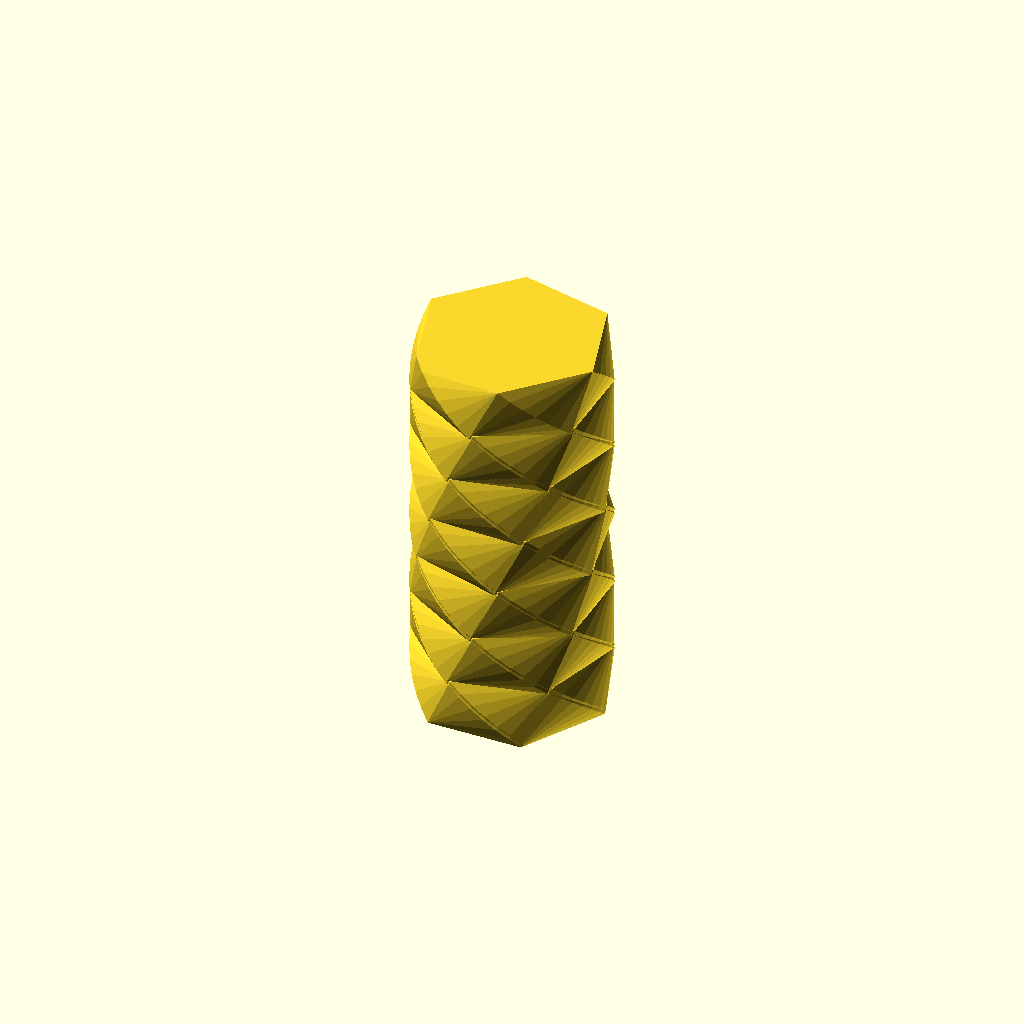
Cell 1: rendered with the file's own defaults.
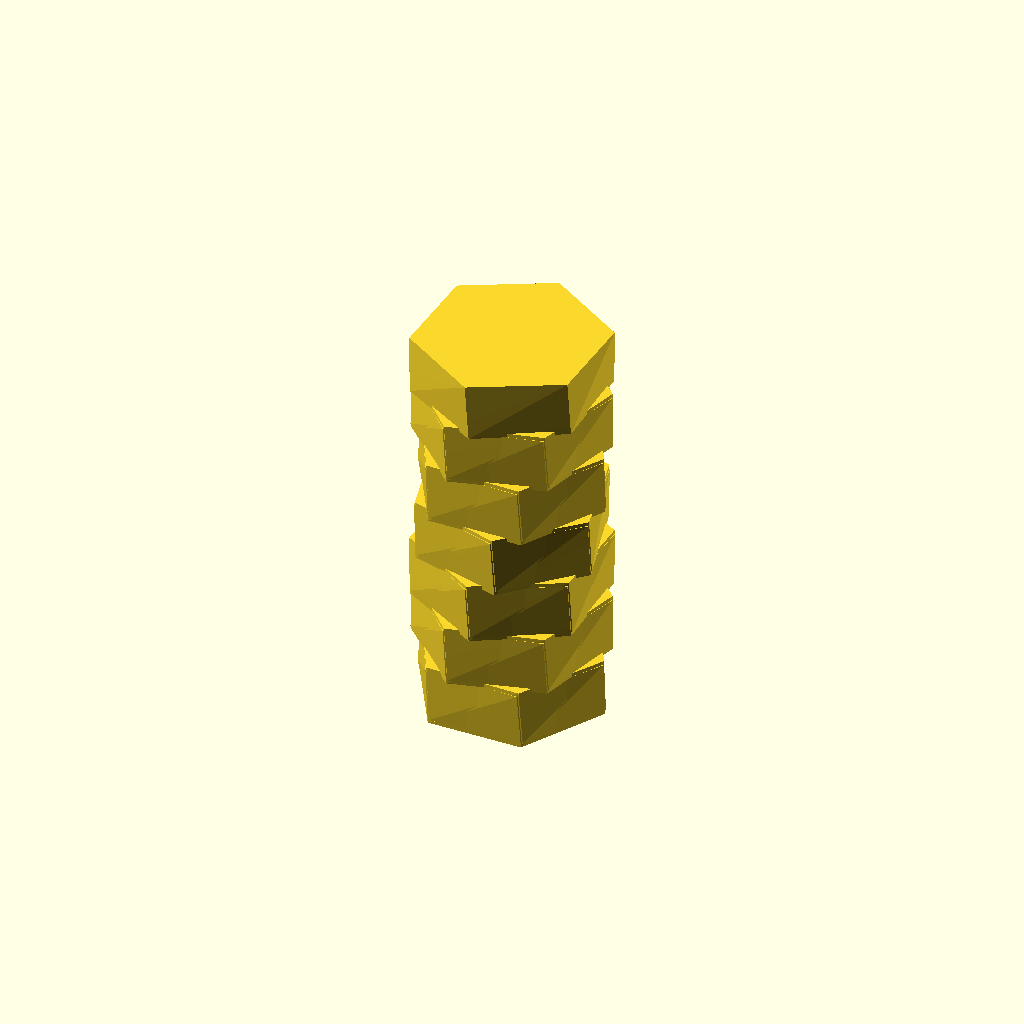
Cell 2 — Random_Na set to 1, the other parameters unchanged.
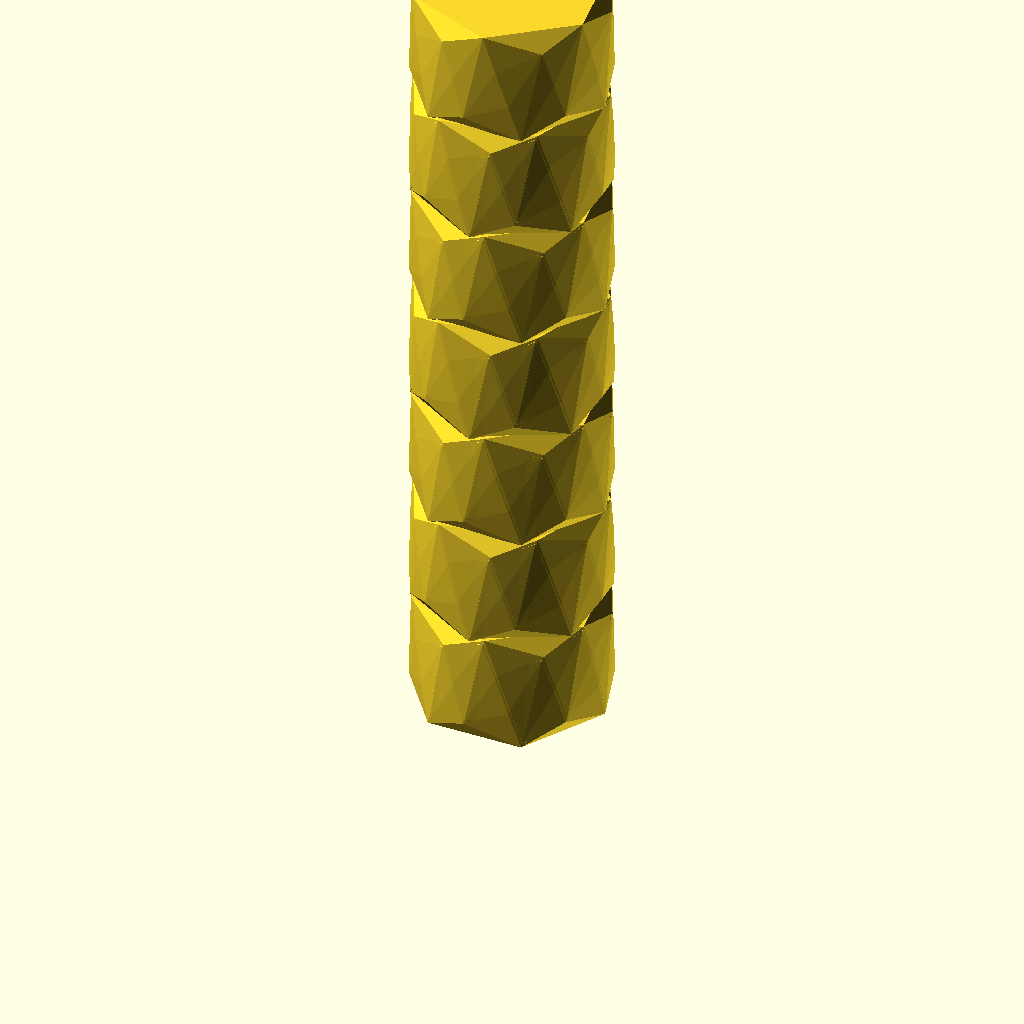
Cell 3: vase_height = 180 (everything else at default).
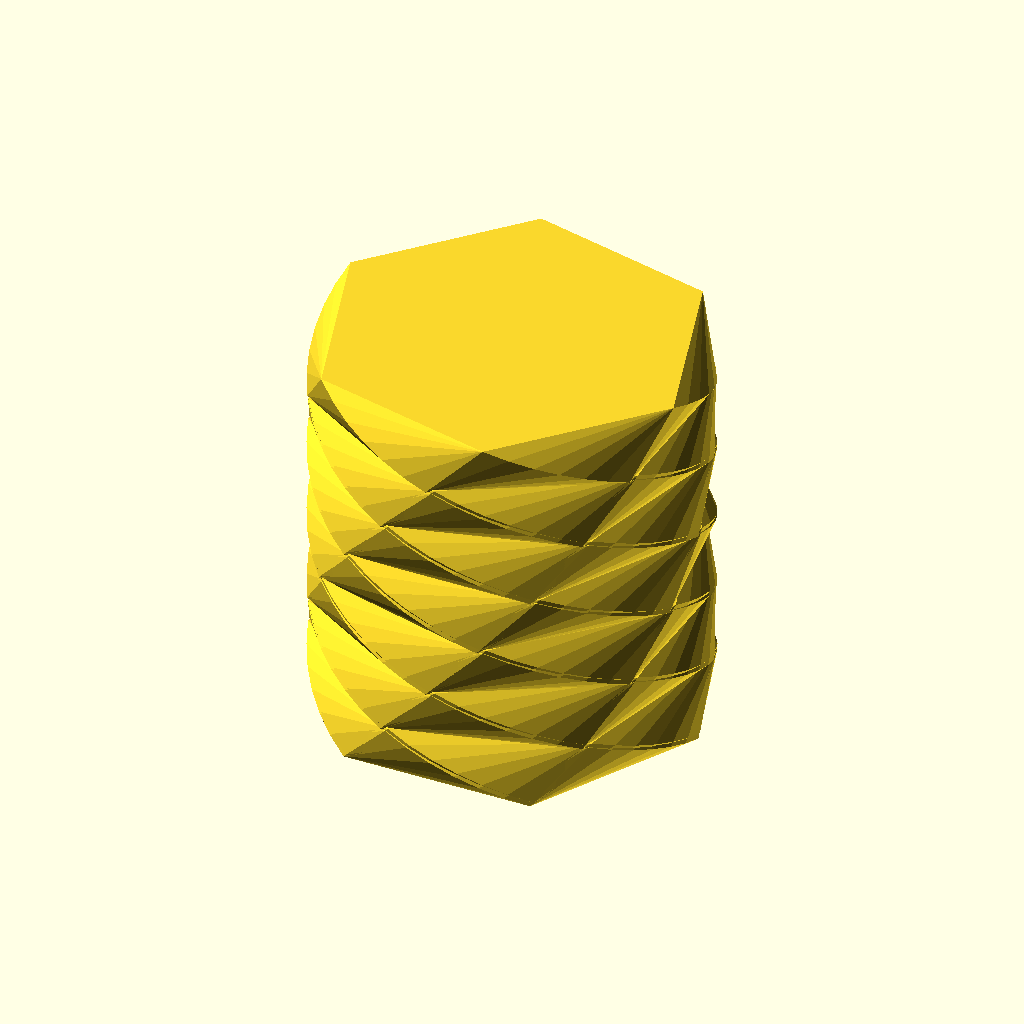
Cell 4: bottom_radius = 50 (everything else at default).
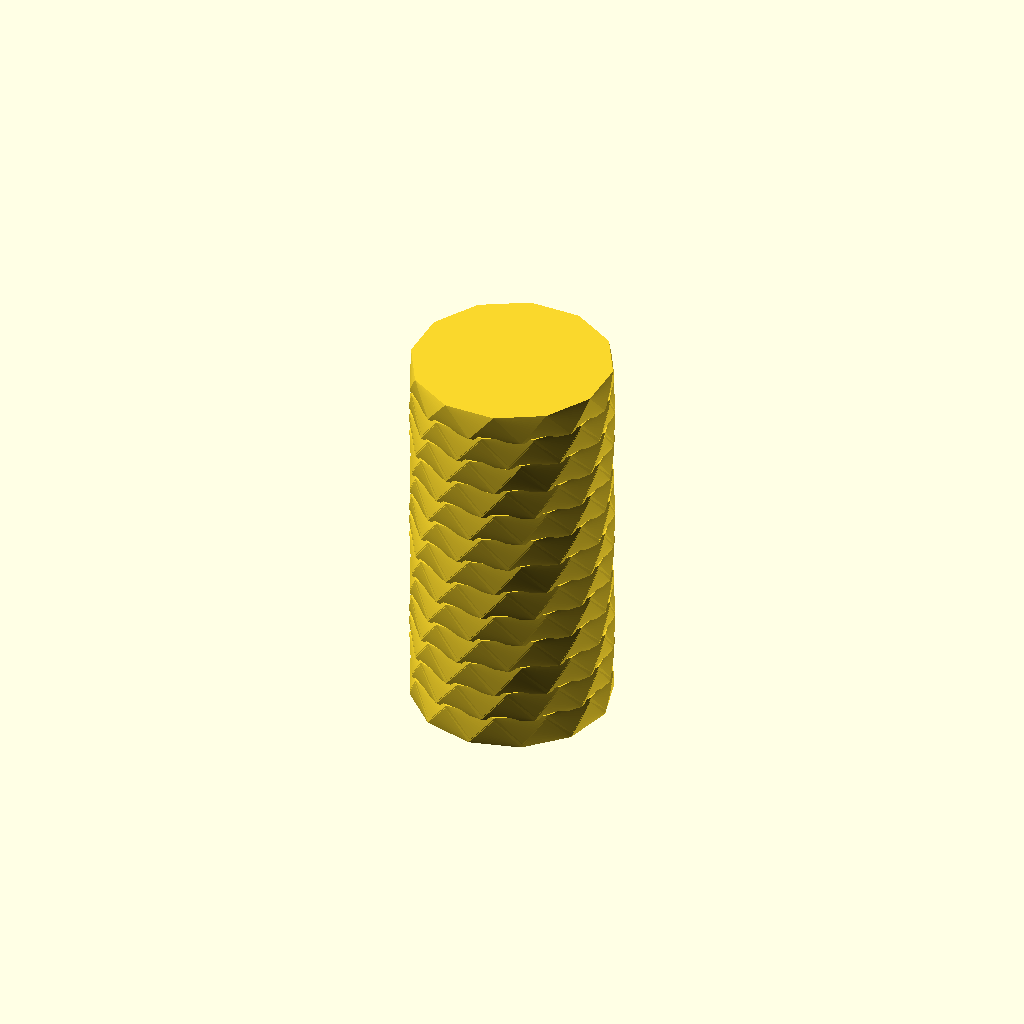
Cell 5: the same model with number_of_sides = 12.
One fixed orthographic camera (rotation 55°, 0°, 25°; colour scheme Cornfield) for every cell.
OpenSCAD source file inputs/thingiverse/files/thing-1177997/Magic-Customizable-Twisted-Polygon-Vase-Maker.scad:
// Magic Customizable Twisted Polygon Vase Maker
// This started as.. 
// Customizable Twisted Polygon Vase - http://www.thingiverse.com/thing:270130/#files

use <MCAD/regular_shapes.scad>;

// Approximate Height of Vase(mm)
vase_height = 90;
//Approximate Radius of Vase (mm)
bottom_radius = 25;

// The Vase is an extruded regular polygon - polygon type in the regular_shapes funciton
// - Side of extruded regular polygon (Best < 12)
number_of_sides = 6;

// USE THIS ONE WITH CUSTOMIZER
// Comment this out if using OpenSCAD, and uncomment OpenSCAD section below.
// - Use the slider to choose a value for NA
Random_Na = 9168; // [1:1:9999]

// Manually Define a Na Value
// - Overrides the slider above unless set to 0
Manual_Na = 0;

// Some Favorites
//6Side: 7065, 9503, 9168, 1418
//Side: 6354, 2062, 2448, 6171, 7222

// USE THIS ONE WITH OPENSCAD
// comment this out if using Customizer
// OpenSCAD chooses a random value for Na
//Random_Na = floor(rands(1,9999,1)[0]);

/* Start the Magic */
// set Na according to Value used above
Na = (Manual_Na==0) ? Random_Na : Manual_Na;
echo(Na);

// Top and bottom radius need be be equal for vase to work!
// Bottom circumradius (mm from center to corner)
// Top circumradius (mm from center to corner)
top_radius = bottom_radius;
// These also need to be equal, for the Magic to work :-)
Nb = Na;
number_of_sides2 = number_of_sides;

// This was all created at random, i can't follow the logic
slice_layers = (.5*number_of_sides)*((Na + Nb)/Nb);
slice_layers2 = (.5*number_of_sides)*((Na + Nb)/Na);

// Could have something to do with twist of top surface relative to bottom.
top_rotation = (.5*number_of_sides)*number_of_sides * (Nb/(.5*number_of_sides)) * slice_layers ;

// Could have something to do with twist of top surface relative to bottom. 
bottom_rotation = (.5*number_of_sides)*number_of_sides2 * (Na/(.5*number_of_sides)) * slice_layers2;

top_scale = top_radius / bottom_radius;

// making a vase top to bottom
for ( i = [1 : (vase_height/slice_layers) : vase_height] ){
    rotate([0, 0, i]) {
        
        translate([0,0,i]) {
            hull() {     
                linear_extrude(
                        height = (vase_height/slice_layers),
                        twist  = top_rotation/(vase_height/slice_layers),
                        slices = slice_layers,
                        scale  = top_scale)
                union() {     
                    reg_polygon(
                            sides  = number_of_sides,
                            radius = bottom_radius);
                    reg_polygon(
                            sides  = number_of_sides2,
                            radius = bottom_radius);
                } //union
            } //hull
        } // translate
    } // rotate
}; // for i

// Doing something in the reverse of the loop above
for ( j = [vase_height : -(vase_height/slice_layers2) : 0] ){
    rotate([0, 0, j]) {    
        translate([0,0,j]) {
            hull() { 
                linear_extrude(
                        height = (vase_height/slice_layers2),
                        twist  = bottom_rotation/(vase_height/slice_layers2),
                        slices = slice_layers2,
                        scale  = top_scale)
                union() {       
                    reg_polygon(
                            sides  = number_of_sides2,
                            radius = bottom_radius);
                    reg_polygon(
                            sides  = number_of_sides,
                            radius = bottom_radius);
                } //union
            } //hull
        } // translate
    } // rotate
}; // for j
Customizer parameters (derived from the source; name, type, default, range or options):
vase_height: number, default 90
bottom_radius: number, default 25
number_of_sides: number, default 6
Random_Na: number, default 9168, range 1 to 9999, step 1
Manual_Na: number, default 0
